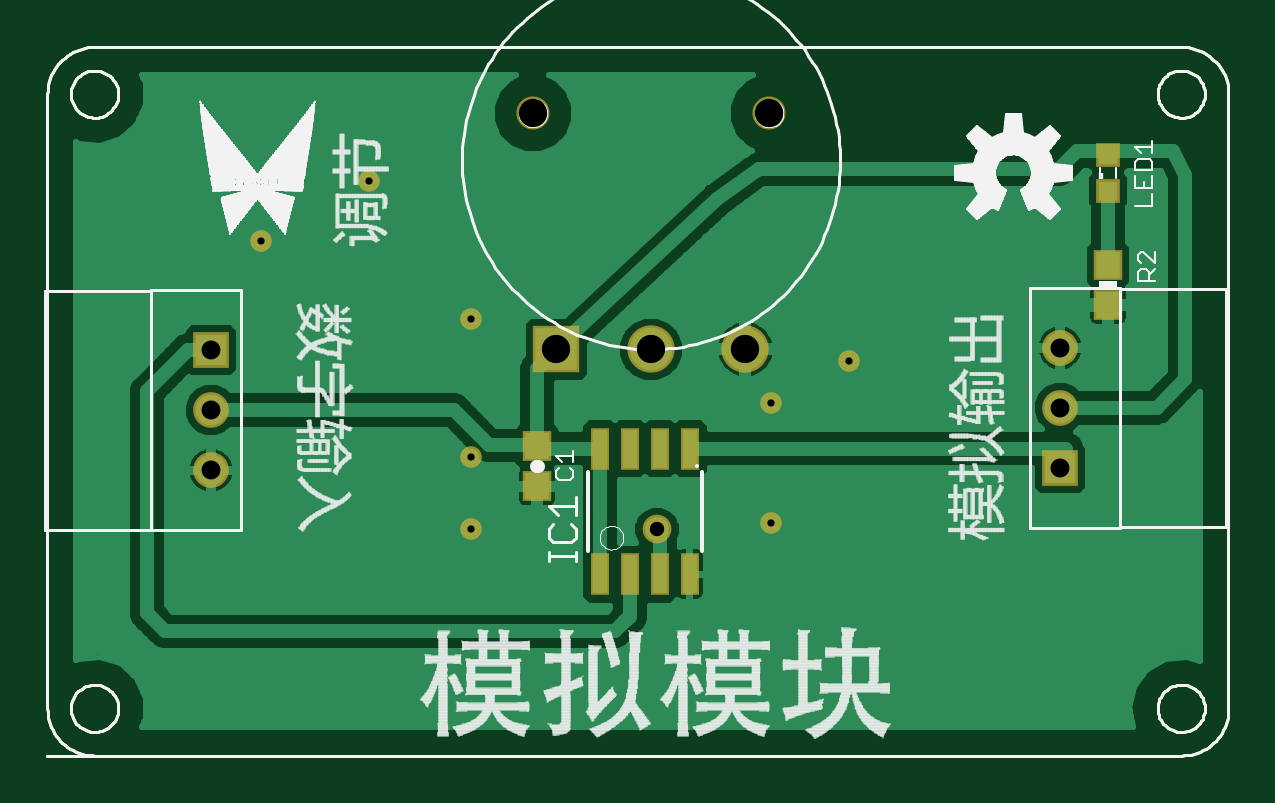
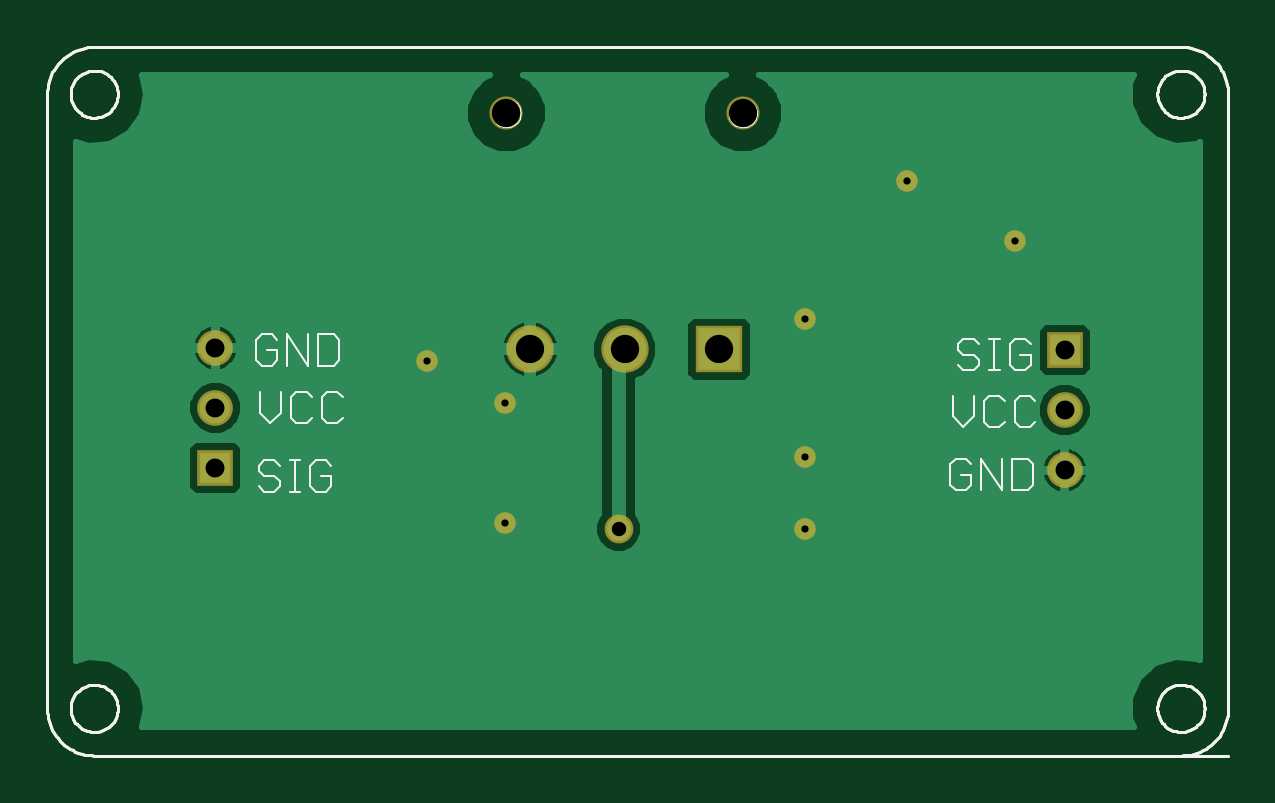
Circuit board: 7 layer files. Board 50.0 x 30.0 mm.
- top_copper: PWM.cmp (35490 bytes)
- drill: PWM.drd (309 bytes)
- top_silk: PWM.plc (249029 bytes)
- bottom_silk: PWM.pls (11789 bytes)
- bottom_copper: PWM.sol (26359 bytes)
- top_mask: PWM.stc (9799 bytes)
- bottom_mask: PWM.sts (9427 bytes)

=== top_copper: PWM.cmp (35490 bytes, source omitted) ===
=== drill: PWM.drd ===
%
M48
M72
T01C0.0120
T02C0.0240
T03C0.0315
T04C0.0472
%
T01
X12560Y4750
X12560Y6750
X13860Y7450
X5860Y10450
X4060Y9450
X7560Y8150
X7560Y5850
X7560Y4650
T02
X10660Y4650
T03
X17379Y5676
X17379Y6676
X17379Y7676
X3226Y7636
X3226Y6636
X3226Y5636
T04
X12135Y7650
X10560Y7650
X8985Y7650
X8591Y11587
X12529Y11587
M30

=== top_silk: PWM.plc (249029 bytes, source omitted) ===
=== bottom_silk: PWM.pls (11789 bytes, source omitted) ===
=== bottom_copper: PWM.sol (26359 bytes, source omitted) ===
=== top_mask: PWM.stc (9799 bytes, source omitted) ===
=== bottom_mask: PWM.sts (9427 bytes, source omitted) ===
